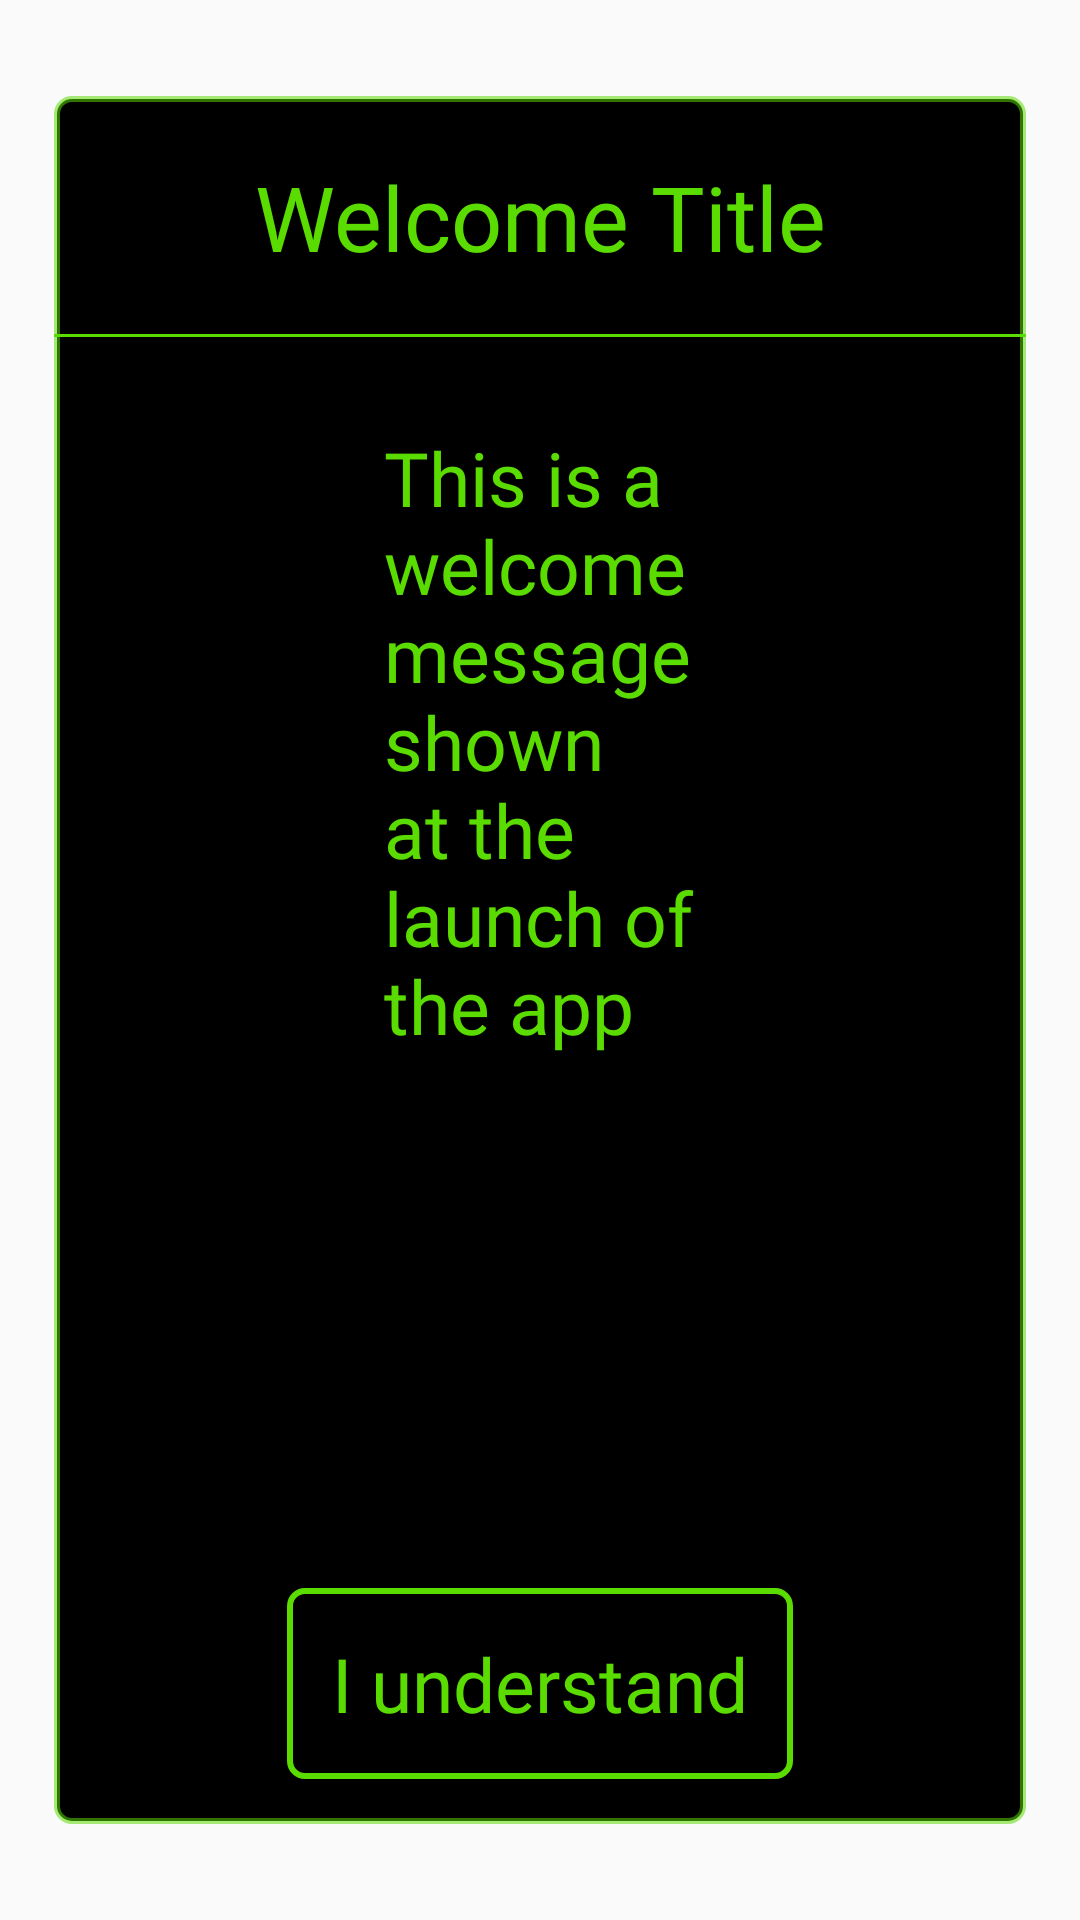

The Android layout XML behind this screen, and the referenced resources:
<!-- AndroidManifest.xml: application theme Theme.TestGLProject -->
<!-- res/layout/startup_notice.xml -->
<?xml version="1.0" encoding="utf-8"?>

<FrameLayout xmlns:android="http://schemas.android.com/apk/res/android"
    xmlns:custom="http://schemas.android.com/apk/res-auto"
    xmlns:app="http://schemas.android.com/apk/res-auto"
    xmlns:tools="http://schemas.android.com/tools"
    android:layout_width="match_parent"
    android:layout_height="match_parent"
    android:fontFamily="@font/agencyr"
    android:clickable="true" >

        <androidx.constraintlayout.widget.ConstraintLayout
            android:layout_width="match_parent"
            android:layout_height="match_parent">

                <LinearLayout
                    android:layout_width="0dp"
                    android:layout_height="0dp"
                    android:background="@drawable/score_card_border"
                    android:orientation="vertical"
                    app:layout_constrainedWidth="true"
                    app:layout_constraintBottom_toBottomOf="parent"
                    app:layout_constraintEnd_toEndOf="parent"
                    app:layout_constraintStart_toStartOf="parent"
                    app:layout_constraintTop_toTopOf="parent"
                    app:layout_constraintHeight_percent="0.9"
                    app:layout_constraintWidth_percent="0.9" >

                    <TextView
                        android:id="@+id/startupNoticeTitle"
                        android:layout_width="match_parent"
                        android:layout_height="wrap_content"
                        android:textSize="30sp"
                        android:padding="20dp"
                        android:textAlignment="center"
                        style="@style/DefaultText"
                        android:background="@drawable/border_lower"
                        android:text = "Welcome Title" />

                    <ScrollView
                        android:layout_width="match_parent"
                        android:layout_marginHorizontal="100dp"
                        android:layout_marginVertical="20dp"
                        android:layout_height="0dp"
                        android:layout_weight="1">

                        <TextView
                            android:id="@+id/startupNoticeMessage"
                            style="@style/DefaultText"
                            android:textSize="25sp"
                            android:padding="10dp"
                            android:layout_width="match_parent"
                            android:layout_height="wrap_content"
                            android:text="This is a welcome message shown at the launch of the app" />

                    </ScrollView>


                    <Button
                        android:id="@+id/btnStartUpNoticeOk"
                        style="@style/DefaultButton"
                        android:layout_gravity="center_horizontal"
                        android:layout_width="wrap_content"
                        android:layout_height="wrap_content"
                        android:layout_marginBottom="15dp"
                        android:textSize="25sp"
                        android:padding="15dp"
                        android:text="I understand" />

                </LinearLayout>
        </androidx.constraintlayout.widget.ConstraintLayout>

</FrameLayout>
<!-- resources referenced by this layout -->
<resources>
  <!-- drawable border_lower (drawable) -->
  <?xml version="1.0" encoding="utf-8"?>
  
  <layer-list xmlns:android="http://schemas.android.com/apk/res/android">
      <item
          android:top="-2dp"
          android:left="-2dp"
          android:right="-2dp"
          android:bottom="0dp">
          <shape android:shape="rectangle" >
              <stroke
                  android:width="1dp"
                  android:color="#5ADC00" />
              <solid android:color="#00FFFFFF" />
          </shape>
      </item>
  </layer-list>
  <style name="DefaultButton" parent="Widget.AppCompat.Button">
          <item name="android:background">@drawable/standard_button</item>
          <item name="android:fontFamily">@font/agencyr</item>
          <item name="android:padding">5dp</item>
          <item name="android:textAllCaps">false</item>
          <item name="android:textColor">@color/default_button_text_color</item>
          <item name="android:singleLine">true</item>
          <item name="android:maxLines">1</item>
          <item name="android:ellipsize">end</item>
      </style>
  <style name="DefaultText" parent="TextAppearance.AppCompat">
          <item name="android:fontFamily">@font/agencyr</item>
          <item name="android:textColor">#5ADC00</item>
      </style>
  <style name="Theme.TestGLProject" parent="Theme.AppCompat.DayNight.NoActionBar">
          <item name="colorPrimary">@color/purple_500</item>
          <item name="colorPrimaryDark">@color/purple_700</item>
          <item name="colorAccent">@color/teal_200</item>
      </style>
  <!-- drawable standard_button (drawable) -->
  <selector xmlns:android="http://schemas.android.com/apk/res/android">
      <item android:drawable="@drawable/standard_button_disabled" android:state_enabled="false" />
      <item android:drawable="@drawable/standard_button_on" android:state_pressed="true" />
      <item android:drawable="@drawable/standard_button_off" />
  </selector>
  <!-- drawable standard_button_disabled (drawable) -->
  <?xml version="1.0" encoding="utf-8"?>
  
  <layer-list xmlns:android="http://schemas.android.com/apk/res/android">
      <item
          android:top="0dp"
          android:left="0dp"
          android:right="0dp"
          android:bottom="0dp">
          <shape xmlns:android="http://schemas.android.com/apk/res/android"
          android:shape="rectangle">
          <corners android:radius="5dp" />
          <stroke
              android:width="2dp"
              android:color="#445ADC00" />
          </shape>
      </item>
  </layer-list>
  <!-- drawable standard_button_on (drawable) -->
  <shape xmlns:android="http://schemas.android.com/apk/res/android"
      android:shape="rectangle">
      <corners android:radius="5dp" />
      <stroke
          android:width="3dp"
          android:color="#5CEE11" />
  </shape>
  <!-- drawable standard_button_off (drawable) -->
  <?xml version="1.0" encoding="utf-8"?>
  
  <layer-list xmlns:android="http://schemas.android.com/apk/res/android">
      <item
          android:top="0dp"
          android:left="0dp"
          android:right="0dp"
          android:bottom="0dp">
          <shape xmlns:android="http://schemas.android.com/apk/res/android"
          android:shape="rectangle">
          <corners android:radius="5dp" />
          <stroke
              android:width="2dp"
              android:color="#5ADC00" />
          </shape>
      </item>
  </layer-list>
  <!-- not gathered from this repository: default colours our renderer supplied (Android Studio template values) -->
  <color name="purple_500">#FF6200EE</color>
  <color name="purple_700">#FF3700B3</color>
  <color name="teal_200">#FF03DAC5</color>
</resources>
